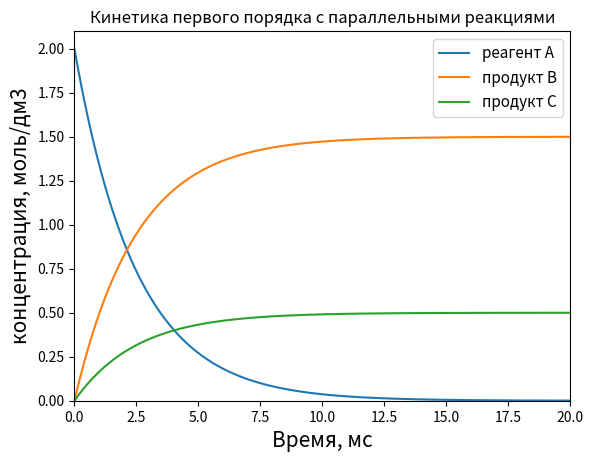

The matplotlib source for this figure: (Note: this script raises an exception after producing the figure.)
# Параллельные реакции первого порядка
import numpy as np
import matplotlib.pyplot as plt

k1 = 300 # c-1
k2 = 100 # c-1
A0 = 2 # моль*дм-3

k = k1 + k2
max_t = 10000 / k # мс

t = np.linspace(start=0, stop=max_t, num=1001)
#print(x)


A = A0 * np.exp(-k*t / 1000)
B = (k1 / k) * A0 * (1 - np.exp(-k*t / 1000))
C = (k2 / k) * A0 * (1 - np.exp(-k*t / 1000))

plt.plot(t, A, label="реагент А")
plt.plot(t, B, label="продукт B")
plt.plot(t, C, label="продукт C")

plt.title("Кинетика первого порядка с параллельными реакциями", fontsize=12)
plt.xlabel("Время, мс", fontsize=15)
plt.ylabel("концентрация, моль/дм3", fontsize=15)
# '$\mathrm{concentration}\;/\mathrm{mol\,dm^{-3}}$'
plt.legend(loc=0, fontsize=11)

plt.xlim([0, 20])
plt.ylim([0, 2.1])
plt.savefig("L:\Обучение Python\Хилл К. Научное программирование на Python (2, 2021)\Глава 3\Упражнения 3.2.3\keenetic")
plt.show()